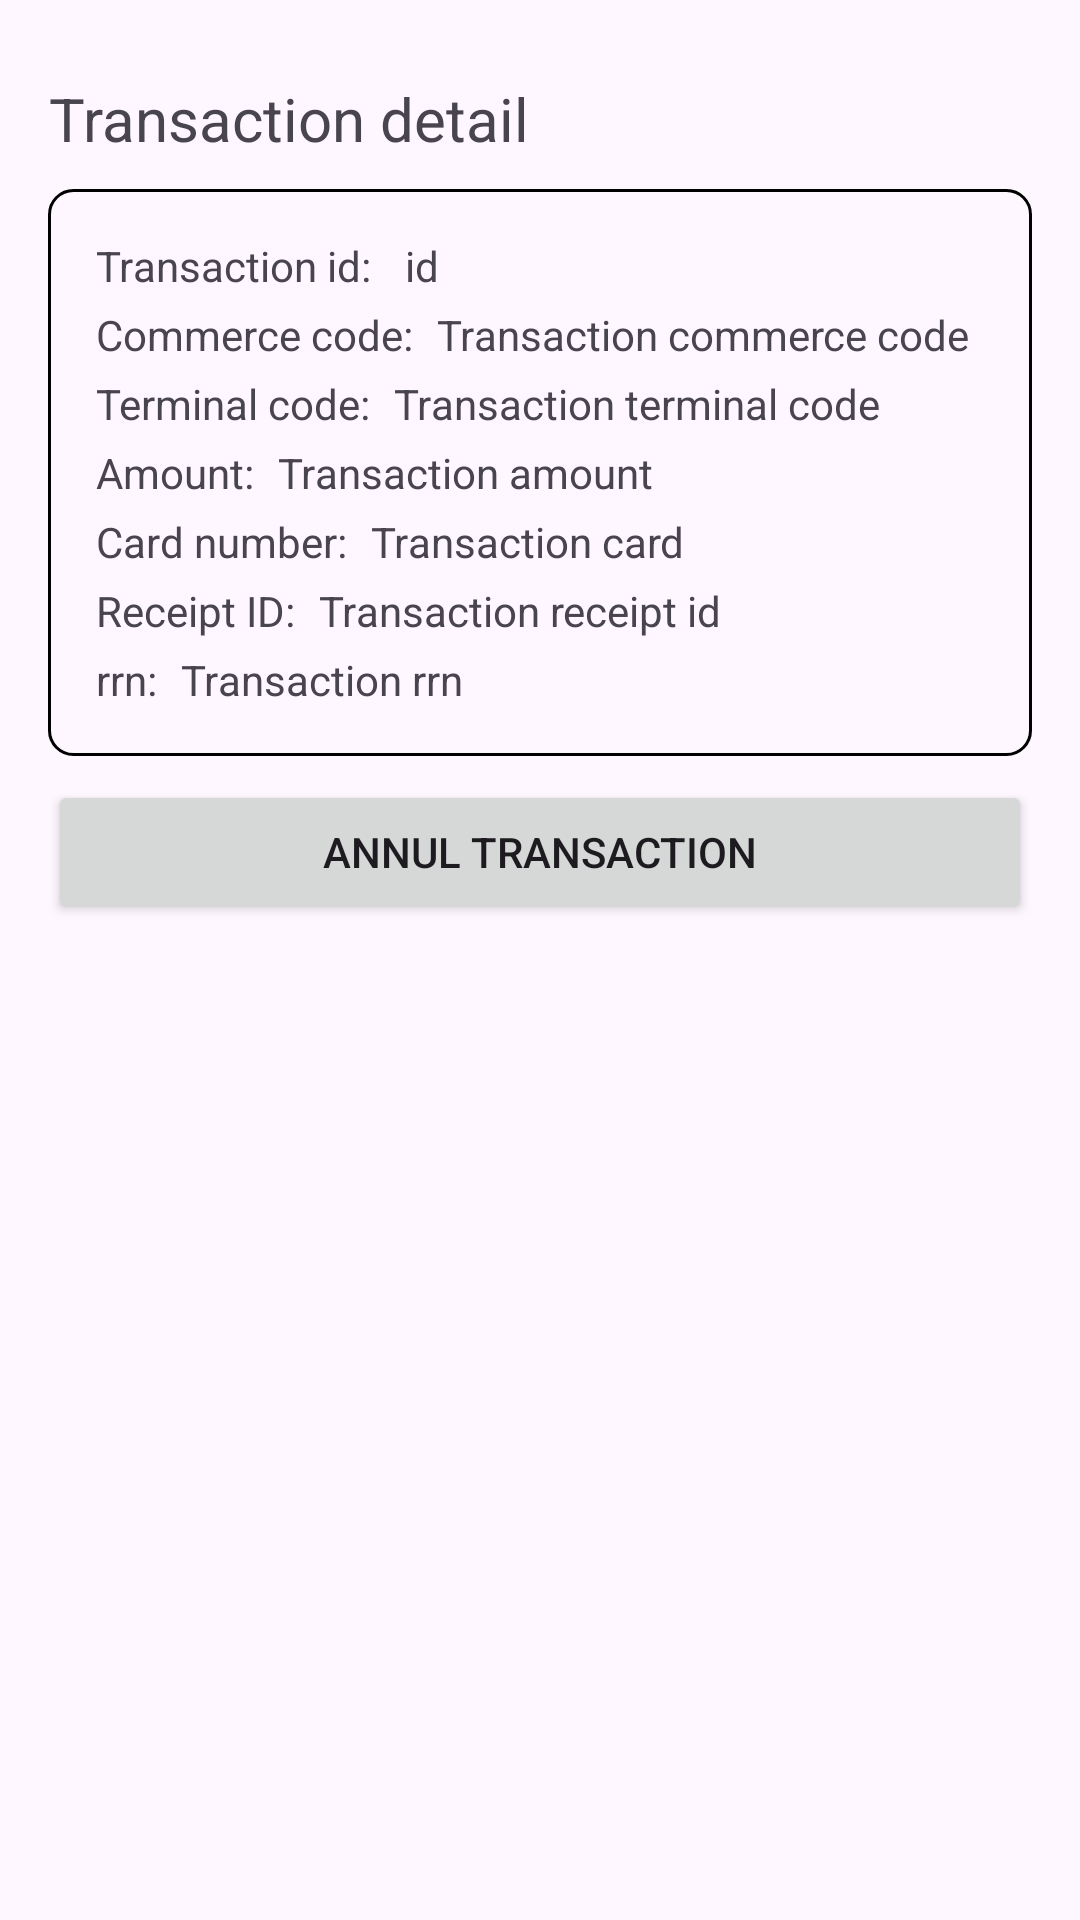

The Android layout XML behind this screen, and the referenced resources:
<!-- AndroidManifest.xml: application theme Theme.PaymentsApp -->
<!-- res/layout/fragment_transaction_detail.xml -->
<?xml version="1.0" encoding="utf-8"?>
<LinearLayout xmlns:android="http://schemas.android.com/apk/res/android"
    xmlns:tools="http://schemas.android.com/tools"
    android:layout_width="match_parent"
    android:layout_height="wrap_content"
    android:layout_marginTop="@dimen/space_1x"
    android:orientation="vertical"
    android:padding="@dimen/space_4x"
    tools:context=".views.authorization.AuthorizationFragment">

    <ProgressBar
        android:id="@+id/progress"
        style="@style/Widget.ProgressBar.Horizontal"
        android:layout_width="match_parent"
        android:layout_height="@dimen/space_3x"
        android:visibility="gone"
        tools:visibility="visible" />

    <Space
        android:layout_width="match_parent"
        android:layout_height="10dp" />

    <TextView
        android:layout_width="wrap_content"
        android:layout_height="wrap_content"
        android:gravity="center"
        android:text="@string/feat_main_transaction_detail_title"
        android:textSize="20sp" />

    <Space
        android:layout_width="match_parent"
        android:layout_height="10dp" />

    <include
        android:id="@+id/transaction"
        layout="@layout/item_authorization"
        android:visibility="visible" />

    <Button
        android:id="@+id/annulment_button"
        android:layout_width="match_parent"
        android:layout_height="wrap_content"
        android:text="@string/feat_main_transaction_detail_annulment" />

</LinearLayout>
<!-- res/layout/item_authorization.xml (included above) -->
<?xml version="1.0" encoding="utf-8"?>
<androidx.constraintlayout.widget.ConstraintLayout xmlns:android="http://schemas.android.com/apk/res/android"
    xmlns:app="http://schemas.android.com/apk/res-auto"
    xmlns:tools="http://schemas.android.com/tools"
    android:layout_width="match_parent"
    android:layout_height="wrap_content"
    android:layout_marginBottom="@dimen/space_2x"
    android:background="@drawable/background_card"
    android:padding="@dimen/padding_container">

    <TextView
        android:id="@+id/id"
        android:layout_width="wrap_content"
        android:layout_height="wrap_content"
        android:text="@string/feat_main_authorization_history_id"
        app:layout_constraintStart_toStartOf="parent"
        app:layout_constraintTop_toTopOf="parent" />

    <TextView
        android:id="@+id/transaction_id"
        android:layout_width="wrap_content"
        android:layout_height="wrap_content"
        android:layout_marginStart="@dimen/space_2x"
        app:layout_constraintStart_toEndOf="@id/id"
        app:layout_constraintTop_toTopOf="@id/id"
        tools:text="id" />

    <TextView
        android:id="@+id/commerce_code"
        android:layout_width="wrap_content"
        android:layout_height="wrap_content"
        android:layout_marginTop="@dimen/space_1x"
        android:text="@string/feat_main_authorization_history_commerce_code"
        app:layout_constraintStart_toStartOf="parent"
        app:layout_constraintTop_toBottomOf="@id/id" />

    <TextView
        android:id="@+id/transaction_commerce_code"
        android:layout_width="wrap_content"
        android:layout_height="wrap_content"
        android:layout_marginStart="@dimen/space_2x"
        app:layout_constraintStart_toEndOf="@id/commerce_code"
        app:layout_constraintTop_toTopOf="@id/commerce_code"
        tools:text="Transaction commerce code" />

    <TextView
        android:id="@+id/terminal_code"
        android:layout_width="wrap_content"
        android:layout_height="wrap_content"
        android:layout_marginTop="@dimen/space_1x"
        android:text="@string/feat_main_authorization_history_terminal_code"
        app:layout_constraintStart_toStartOf="parent"
        app:layout_constraintTop_toBottomOf="@id/commerce_code" />

    <TextView
        android:id="@+id/transaction_terminal_code"
        android:layout_width="wrap_content"
        android:layout_height="wrap_content"
        android:layout_marginStart="@dimen/space_2x"
        app:layout_constraintStart_toEndOf="@id/terminal_code"
        app:layout_constraintTop_toTopOf="@id/terminal_code"
        tools:text="Transaction terminal code" />

    <TextView
        android:id="@+id/amount"
        android:layout_width="wrap_content"
        android:layout_height="wrap_content"
        android:layout_marginTop="@dimen/space_1x"
        android:text="@string/feat_main_authorization_history_amount"
        app:layout_constraintStart_toStartOf="parent"
        app:layout_constraintTop_toBottomOf="@id/terminal_code" />

    <TextView
        android:id="@+id/transaction_amount"
        android:layout_width="wrap_content"
        android:layout_height="wrap_content"
        android:layout_marginStart="@dimen/space_2x"
        app:layout_constraintStart_toEndOf="@id/amount"
        app:layout_constraintTop_toTopOf="@id/amount"
        tools:text="Transaction amount" />

    <TextView
        android:id="@+id/card"
        android:layout_width="wrap_content"
        android:layout_height="wrap_content"
        android:layout_marginTop="@dimen/space_1x"
        android:text="@string/feat_main_authorization_history_card"
        app:layout_constraintStart_toStartOf="parent"
        app:layout_constraintTop_toBottomOf="@id/amount" />

    <TextView
        android:id="@+id/transaction_card"
        android:layout_width="wrap_content"
        android:layout_height="wrap_content"
        android:layout_marginStart="@dimen/space_2x"
        app:layout_constraintStart_toEndOf="@id/card"
        app:layout_constraintTop_toTopOf="@id/card"
        tools:text="Transaction card" />

    <TextView
        android:id="@+id/receipt_id"
        android:layout_width="wrap_content"
        android:layout_height="wrap_content"
        android:layout_marginTop="@dimen/space_1x"
        android:text="@string/feat_main_authorization_history_receipt_id"
        app:layout_constraintStart_toStartOf="parent"
        app:layout_constraintTop_toBottomOf="@id/card" />

    <TextView
        android:id="@+id/transaction_receipt_id"
        android:layout_width="0dp"
        android:layout_height="wrap_content"
        android:layout_marginStart="@dimen/space_2x"
        app:layout_constraintEnd_toEndOf="parent"
        app:layout_constraintStart_toEndOf="@id/receipt_id"
        app:layout_constraintTop_toTopOf="@id/receipt_id"
        tools:text="Transaction receipt id " />

    <TextView
        android:id="@+id/rrn"
        android:layout_width="wrap_content"
        android:layout_height="wrap_content"
        android:layout_marginTop="@dimen/space_1x"
        android:text="@string/feat_main_authorization_history_rrn"
        app:layout_constraintStart_toStartOf="parent"
        app:layout_constraintTop_toBottomOf="@id/transaction_receipt_id" />

    <TextView
        android:id="@+id/transaction_rrn"
        android:layout_width="wrap_content"
        android:layout_height="wrap_content"
        android:layout_marginStart="@dimen/space_2x"
        app:layout_constraintStart_toEndOf="@id/rrn"
        app:layout_constraintTop_toTopOf="@id/rrn"
        tools:text="Transaction rrn" />

</androidx.constraintlayout.widget.ConstraintLayout>
<!-- resources referenced by this layout -->
<resources>
  <dimen name="padding_container">16dp</dimen>
  <dimen name="space_1x">4dp</dimen>
  <dimen name="space_2x">8dp</dimen>
  <dimen name="space_3x">12dp</dimen>
  <dimen name="space_4x">16dp</dimen>
  <!-- drawable background_card (drawable) -->
  <?xml version="1.0" encoding="utf-8"?>
  <shape xmlns:android="http://schemas.android.com/apk/res/android">
      <stroke
          android:width="1dp"
          android:color="@color/black" />
      <corners android:radius="@dimen/radius_s" />
  </shape>
  <string name="feat_main_authorization_history_amount">Amount:</string>
  <string name="feat_main_authorization_history_card">Card number:</string>
  <string name="feat_main_authorization_history_commerce_code">Commerce code:</string>
  <string name="feat_main_authorization_history_id">"Transaction id: "</string>
  <string name="feat_main_authorization_history_receipt_id">Receipt ID:</string>
  <string name="feat_main_authorization_history_rrn">"rrn:"</string>
  <string name="feat_main_authorization_history_terminal_code">Terminal code:</string>
  <string name="feat_main_transaction_detail_annulment">Annul transaction</string>
  <string name="feat_main_transaction_detail_title">Transaction detail</string>
  <style name="Widget.ProgressBar.Horizontal" parent="Widget.AppCompat.ProgressBar.Horizontal">
          <item name="android:indeterminate">true</item>
          <item name="android:layout_gravity">center</item>
          <item name="android:indeterminateTint">@color/black</item>
          <item name="android:indeterminateTintMode">src_atop</item>
      </style>
  <style name="Theme.PaymentsApp" parent="Base.Theme.PaymentsApp" />
  <dimen name="radius_s">8dp</dimen>
  <style name="Base.Theme.PaymentsApp" parent="Theme.Material3.DayNight.NoActionBar" />
  <!-- not gathered from this repository: default colours our renderer supplied (Android Studio template values) -->
  <color name="black">#FF000000</color>
</resources>
